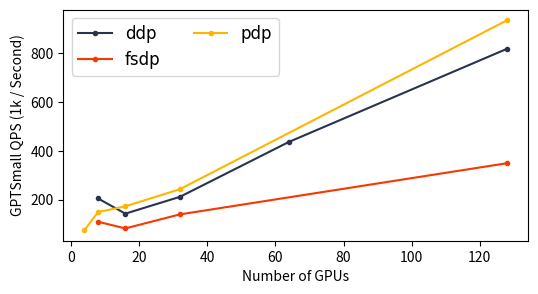

The matplotlib source for this figure: (Note: this script raises an exception after producing the figure.)
import matplotlib.pyplot as plt
import numpy as np



COLORS = [
  "#283350",
  "#f93800",
  "#ffb500",
]

FONT = {'fontname':'Times New Roman', 'size':12}
FIG_TYPE = "png"

# GPTSmall

ddp = [
  [8,    16,   32,   64,   128],  # number of GPUs
  [0.08, 0.23, 0.31, 0.30, 0.32],  # delay bs = 8
  [2195, 2195, 2195, 2195, 2195],  # memory
  [0.09, 0.23, 0.31, 0.31, 0.36],  # delay bs = 20
  [4355, 4355, 4355, 4355, 4355],  # memory
]

fsdp = [
  [8,    16,   32,   128], 
  [0.15, 0.40, 0.47, 0.75],
  [1676, 1642, 1625, 1613],  
  [0.18, 0.00, 0.51, 0.80],
  [3841, 0000, 3788, 3774],
]

pdp_ck2 = [
  [4,    8,    16,   32,   128],  # note that world size s 64 and pipe spans two GPUs 
  [0.11, 0.11, 0.19, 0.27, 0.28],
  [2131, 2131, 2131, 2131, 2131],
  [0.00, 0.00, 0.00, 0.28, 0.00],
  [0000, 0000, 0000, 4451, 0000],
]

pdp_ck4 = [
  [4,    8,    16,   32,   128],
  [0.17, 0.21, 0.25, 0.32, 0.28],
  [1566, 1566, 1566, 1566, 1566],
  [0.00, 0.00, 0.00, 0.30, 0.35],
  [0000, 0000, 0000, 3310, 3310],
]


def plot_scaling(prefix, bs, blk_size=256, show=True):

  def qps(ws, delay):
    return np.array(ws) * bs * blk_size / np.array(delay) / 1000

  plt.figure(figsize=(6, 3))
  handles = []
  handles.extend([
    # ddp
    plt.plot(ddp[0], qps(ddp[0], ddp[1]), '.-', color=COLORS[0])[0],
    # fsdp
    plt.plot(fsdp[0], qps(fsdp[0], fsdp[1]), '.-', color=COLORS[1])[0],
    # pdp ck=2
    plt.plot(pdp_ck2[0], qps(pdp_ck2[0], pdp_ck2[1]), '.-', color=COLORS[2])[0],
  ])

  plt.legend(
      handles=handles,
      loc="upper left",
      labels=[
        "ddp", 
        "fsdp",
        "pdp",
      ],
      prop={'family':FONT['fontname'], 'size':FONT['size']},
      ncol=2,
      #bbox_to_anchor=(-0.015, 0.3, 0.5, 0.5)
  )


  plt.xlabel(f"Number of GPUs")
  plt.ylabel("GPTSmall QPS (1k / Second)")

  if show:
    plt.show()
  else:
    plt.savefig(f'image/{prefix}_scaling_bs{bs}.{FIG_TYPE}', bbox_inches='tight')


def plot_memory(prefix, bs, blk_size=256, show=True):

  def gb(mem):
    return np.array(mem) / 1000

  plt.figure(figsize=(6, 3))
  handles = []
  handles.extend([
    # ddp
    plt.plot(ddp[0], gb(ddp[2]), '.-', color=COLORS[0])[0],
    # fsdp
    plt.plot(fsdp[0], gb(fsdp[2]), '.-', color=COLORS[1])[0],
    # pdp ck=2
    plt.plot(pdp_ck2[0], gb(pdp_ck2[2]), '.-', color=COLORS[2])[0],
  ])

  plt.legend(
      handles=handles,
      loc="upper right",
      labels=[
        "ddp", 
        "fsdp",
        "pdp",
      ],
      prop={'family':FONT['fontname'], 'size':FONT['size']},
      ncol=2,
      #bbox_to_anchor=(-0.015, 0.3, 0.5, 0.5)
  )


  plt.xlabel(f"Number of GPUs")
  plt.ylabel("Peak GPU Memory (GB)")
  plt.ylim([0, 40])

  if show:
    plt.show()
  else:
    plt.savefig(f'image/{prefix}_memory_bs{bs}.{FIG_TYPE}', bbox_inches='tight')


plot_scaling("gptsmall", 8, show=False)
plot_memory("gptsmall", 8, show=False)




# GPTLarge
# bs = 8

ddp = [
  [8,     16,    32,    64,    128],  # number of GPUs
  [0.13,  1.15,  1.69,  1.75,  1.67],  # delay
  [7583,  7583,  7583,  7583,  7583],  # memory
  [0.23,  1.12,  1.75,  1.98,  1.70],
  [13722, 13722, 13722, 13722, 13722]
]

fsdp = [
  [8,     16,   32,    64,   128], 
  [0.28,  1.95, 1.96,  2.32, 2.72],
  [4768,  4611, 4470,  4419, 4397],
  [0.30,  0.00, 2.12,  2.40,  2.66],
  [10915, 0000, 10619, 10568, 10543],
]

pdp_ck2 = [
  [8,    16,   32,   128],  # note that world size s 64 and pipe spans two GPUs 
  [0.24, 0.80, 1.34, 1.36],
  [5534, 5534, 5534, 5534],
  [0.37, 0.00, 1.35, 0.00],
  [9840, 0000, 9849, 0000],
]

pdp_ck4 = [
  [4,    8,    16,   32,   128],
  [0.35, 0.37, 0.98, 1.46, 1.48],
  [4327, 4327, 4327, 4327, 4327],
  [0.00, 0.00, 0.00, 1.44, 1.65],
  [0000, 0000, 0000, 6775, 6775],
]


plot_scaling("gptlarge", 8, show=False)
plot_memory("gptlarge", 8, show=False)



# GPTXXL
# bs = 8

ddp = [
  [8,     16,    32,    64,    128],  # number of GPUs
  [0.29,  3.65,  5.20,  5.17,  5.17],  # delay
  [20259, 20259, 20259, 20259, 20259],  # memory
  [0.61,  3.74,  4.69,  0.00,  5.79],
  [33792, 33742, 33742, 33742, 33742],
]

fsdp = [
  [8,     16,    32,    64,    128], 
  [0.37,  7.12,  6.50,  8.20,  8.49],
  [10775, 10091, 9775,  9591,  9505],
  [0.69,  0.00,  6.62,  9.38,  8.89],
  [24192, 00000, 23196, 23006, 22920],
]

pdp_ck2 = [
  [4,     8,     16,    32,    128],  # note that world size s 64 and pipe spans two GPUs 
  [0.42,  0.44,  2.64,  0.00,  4.40],
  [13858, 13858, 13858, 13858, 13858],
  [0.00,  0.98,  0.00,  4.26,  0.00],
  [00,    21890, 00,    21892,   00],
]

pdp_ck4 = [
  [4,     8,     16,    32,    128],
  [0.46,  0.45,  2.45,  4.20,  4.72],
  [10050, 10050, 10050, 10050, 10050],
  [0.00,  0.00,  0.00,  4.54,  0.00],
  [00,    00,    00,    15726,   00]
]


plot_scaling("gptxxl", 8, show=False)
plot_memory("gptxxl", 8, show=False)
